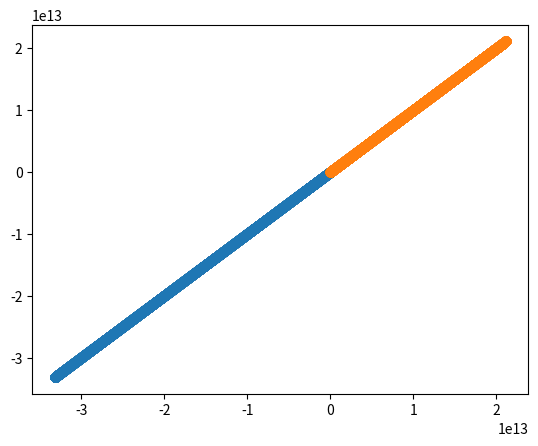

Reproduce this figure in Python. (Note: this script raises an exception after producing the figure.)
import numpy as np
import matplotlib.pyplot as plt
import csv
from datetime import datetime

G = 6.67408e-11 




def step(x,v,m,dt, d=3):
	for i in range(len(x)):
		dv = np.zeros(d)
		for j in range(len(x)):
			if i != j:
				dv += -G * m[j] * (x[i] - x[j]) / (np.linalg.norm(x[i] - x[j]) ** 2) 
		x[i] += v[i] * dt
		v[i] += dv * dt




	return x,v

def writeOutput(result):
	today = datetime.now()
	dateString = today.strftime("%Y-%m-%d-%H-%M")
	print(result.shape)
	result = result.reshape((result.shape[0], result.shape[1] * result.shape[2]))
	np.savetxt(f'output/result-{dateString}.csv', result, delimiter=',')

def main():
	n = 2
	dt = 1e6
	d = 2

	m  = np.random.rand(n) * 1e12
	x0 = np.random.rand(n, d) * 1e13
	# v0 = np.random.rand(n, d) * 1

	x0 = np.array([[1e5, 1e5], [0, 0]], dtype = np.float64)
	v0 = np.zeros((n,d))
	x = x0
	v = v0
	result = [x]
	T = [0]
	t = 0

	for i in range(100000):
		x, v = step(x, v,m, dt, d)
		t += dt
		result.append(x.copy())
		T.append(t)
		if i % 10000 == 0:
			print(i / 100000.0)
	result = np.array(result)
	fig = plt.figure()
	plt.scatter(result[:, 0, 0], result[:, 0, 1])
	plt.scatter(result[:, 1, 0], result[:, 1, 1])
	# ax = fig.add_subplot(projection='3d')

	# ax.scatter(result[10000:,0, 0], result[10000:,0, 1], result[10000:,0, 2])
	# ax.scatter(result[10000:,1, 0], result[10000:,1, 1], result[10000:,0, 2])
	# ax.scatter(result[10000:,2, 0], result[10000:,2, 1], result[10000:,0, 2])

	# print(min(result[:,0, 2])/ 1e11, max(result[:,0, 2])/ 1e11)
	writeOutput(result)
	# plt.scatter(result[:,2, 0], result[:,2, 1])

	plt.show()



if __name__ == '__main__':
	main()